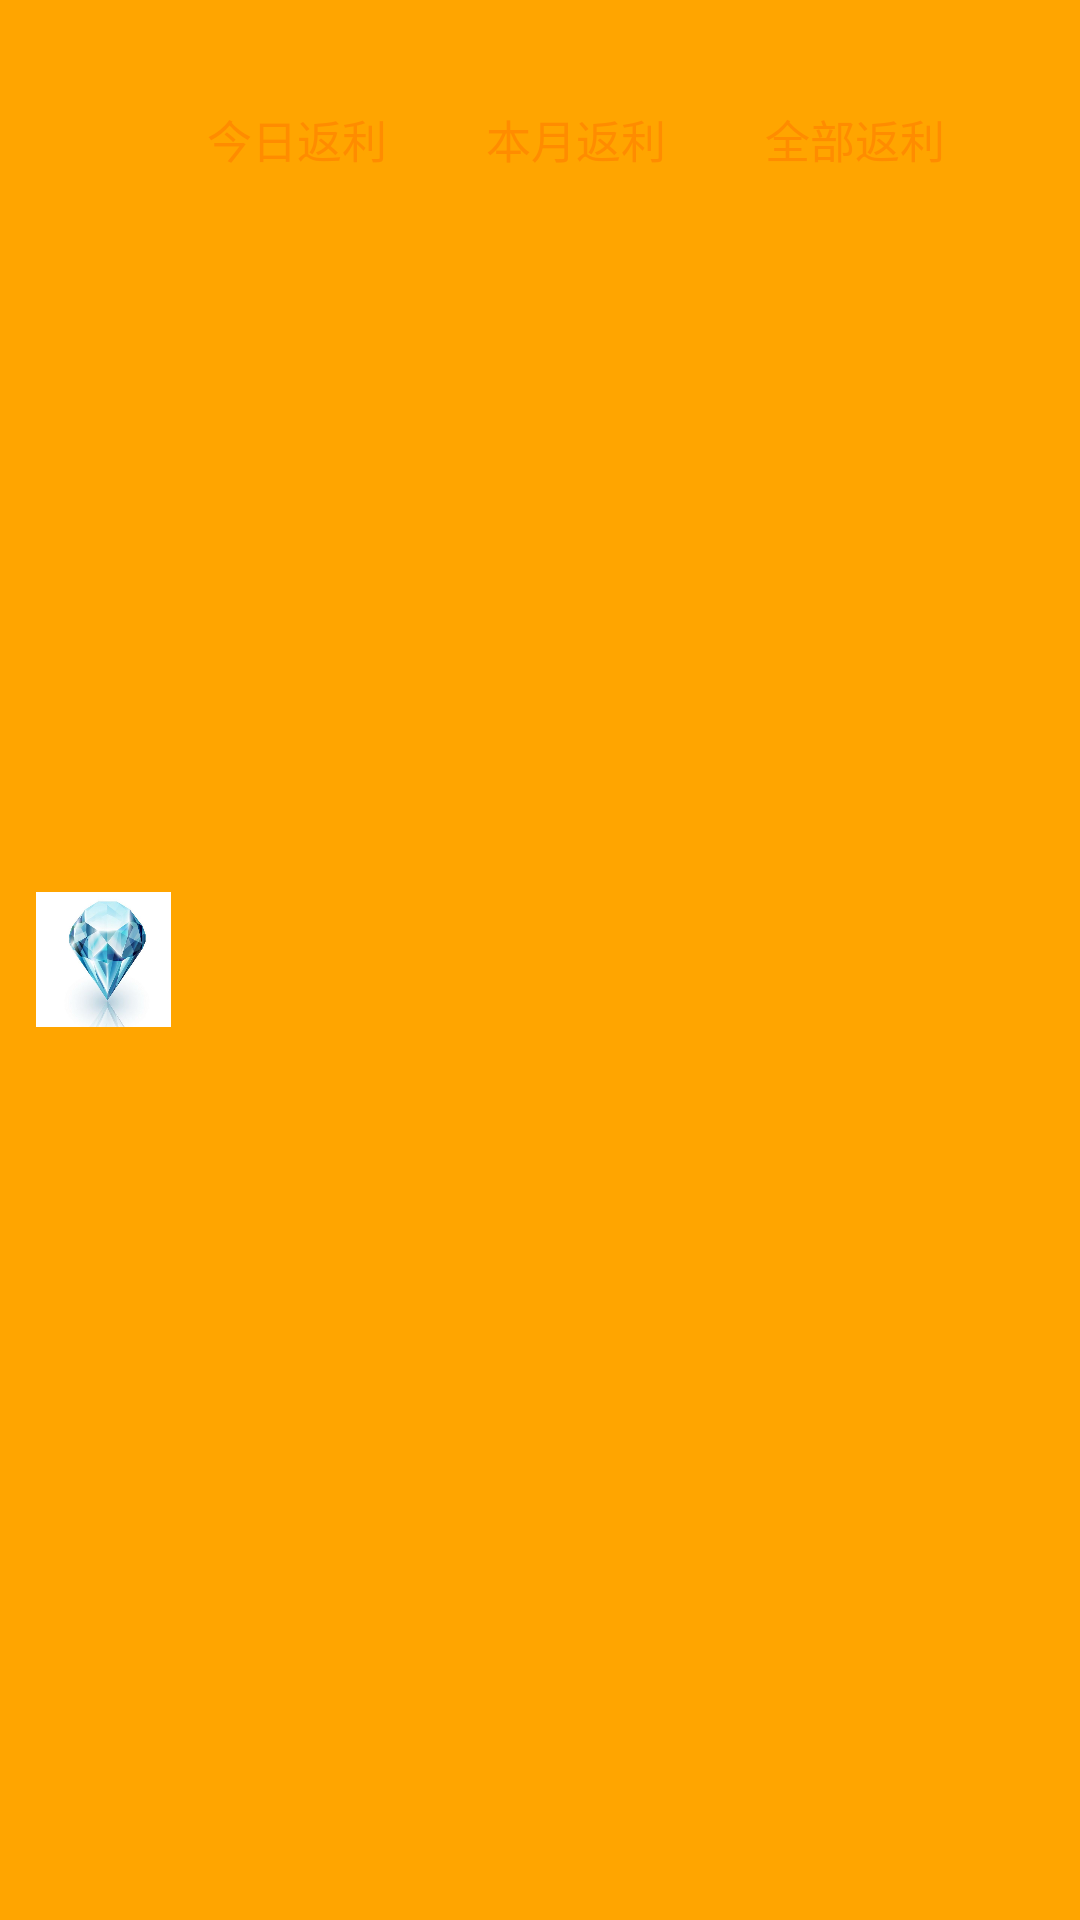

This screen was rendered from an Android layout file. Write that file and the resources it references.
<!-- AndroidManifest.xml: application theme AppTheme -->
<!-- res/layout/center_title_layout.xml -->
<?xml version="1.0" encoding="utf-8"?>
<RelativeLayout xmlns:android="http://schemas.android.com/apk/res/android"
    android:layout_width="match_parent"
    android:layout_height="wrap_content"
    android:background="@color/center_title_bg"
    android:paddingBottom="@dimen/dp10"
    android:paddingLeft="@dimen/dp12"
    android:paddingRight="@dimen/dp12"
    android:paddingTop="@dimen/dp10">

    <ImageView
        android:id="@+id/center_logo"
        android:layout_width="@dimen/dp45"
        android:layout_height="@dimen/dp45"
        android:layout_alignParentLeft="true"
        android:layout_centerVertical="true"
        android:background="@drawable/center_logo" />

    <LinearLayout
        android:id="@+id/center_title_view"
        android:layout_width="match_parent"
        android:layout_height="wrap_content"
        android:layout_marginLeft="@dimen/dp12"
        android:layout_toRightOf="@+id/center_logo"
        android:orientation="horizontal">

        <TextView
            android:id="@+id/center_num"
            style="@style/center_text"
            android:layout_width="0dp"
            android:layout_height="wrap_content"
            android:layout_weight="1"
            android:ellipsize="end"
            android:maxLines="1" />

        <TextView
            android:id="@+id/center_superior"
            style="@style/center_text"
            android:layout_width="0dp"
            android:layout_height="wrap_content"
            android:layout_weight="1"
            android:ellipsize="end"
            android:maxLines="1" />

    </LinearLayout>

    <LinearLayout
        android:id="@+id/center_amount_view"
        android:layout_width="match_parent"
        android:layout_height="wrap_content"
        android:layout_below="@+id/center_title_view"
        android:layout_marginLeft="@dimen/dp12"
        android:layout_marginTop="@dimen/dp5"
        android:layout_toRightOf="@+id/center_logo"
        android:orientation="horizontal">

        <LinearLayout
            android:id="@+id/center_today_view"
            android:layout_width="0dp"
            android:layout_height="wrap_content"
            android:layout_weight="1"
            android:gravity="left|center_vertical"
            android:orientation="vertical">

            <LinearLayout
                android:layout_width="wrap_content"
                android:layout_height="wrap_content"
                android:gravity="center"
                android:orientation="vertical">


                <TextView
                    style="@style/center_text"
                    android:layout_width="wrap_content"
                    android:layout_height="wrap_content"
                    android:text="@string/diamond_agent_center_today_title" />

                <TextView
                    android:id="@+id/center_today_amount"
                    style="@style/center_text"
                    android:layout_width="wrap_content"
                    android:layout_height="wrap_content" />
            </LinearLayout>
        </LinearLayout>

        <LinearLayout
            android:id="@+id/center_this_month_view"
            android:layout_width="0dp"
            android:layout_height="wrap_content"
            android:layout_weight="1"
            android:gravity="left|center_vertical"
            android:orientation="vertical">

            <LinearLayout
                android:layout_width="wrap_content"
                android:layout_height="wrap_content"
                android:gravity="center"
                android:orientation="vertical">

                <TextView
                    style="@style/center_text"
                    android:layout_width="wrap_content"
                    android:layout_height="wrap_content"
                    android:text="@string/diamond_agent_center_this_month_title" />

                <TextView
                    android:id="@+id/center_this_month_amount"
                    style="@style/center_text"
                    android:layout_width="wrap_content"
                    android:layout_height="wrap_content" />
            </LinearLayout>
        </LinearLayout>

        <LinearLayout
            android:id="@+id/center_all_view"
            android:layout_width="0dp"
            android:layout_height="wrap_content"
            android:layout_weight="1"
            android:gravity="left|center_vertical"
            android:orientation="vertical">

            <LinearLayout
                android:layout_width="wrap_content"
                android:layout_height="wrap_content"
                android:gravity="center"
                android:orientation="vertical">

                <TextView
                    style="@style/center_text"
                    android:layout_width="wrap_content"
                    android:layout_height="wrap_content"
                    android:text="@string/diamond_agent_center_all_title" />

                <TextView
                    android:id="@+id/center_all_amount"
                    style="@style/center_text"
                    android:layout_width="wrap_content"
                    android:layout_height="wrap_content" />
            </LinearLayout>
        </LinearLayout>

    </LinearLayout>

    <TextView
        android:id="@+id/center_surplus_days"
        android:layout_width="match_parent"
        android:layout_height="wrap_content"
        android:layout_below="@+id/center_amount_view"
        android:layout_marginLeft="@dimen/dp12"
        android:layout_marginTop="@dimen/dp5"
        android:layout_toRightOf="@+id/center_logo"
        android:textColor="@color/center_surplus_days"
        android:textSize="@dimen/sp12" />
</RelativeLayout>
<!-- resources referenced by this layout -->
<resources>
  <color name="center_surplus_days">#1E90FF</color>
  <color name="center_title_bg">#FFA500</color>
  <dimen name="dp10">10dp</dimen>
  <dimen name="dp12">12dp</dimen>
  <dimen name="dp45">45dp</dimen>
  <dimen name="dp5">5dp</dimen>
  <dimen name="sp12">12sp</dimen>
  <!-- drawable center_logo: jpg bitmap (drawable, 20466 bytes) -->
  <string name="diamond_agent_center_all_title">全部返利</string>
  <string name="diamond_agent_center_this_month_title">本月返利</string>
  <string name="diamond_agent_center_today_title">今日返利</string>
  <style name="center_text">
          <item name="android:textColor">@color/center_title_tv_bg</item>
          <item name="android:textSize">15sp</item>
      </style>
  <style name="AppTheme" parent="Base.Theme.AppCompat.Light.DarkActionBar">
          
          <item name="colorPrimary">@color/action_bar_bg</item>
          <item name="colorPrimaryDark">@color/action_bar_bg</item>
          <item name="colorAccent">@color/colorAccent</item>
  
          <item name="windowActionBar">false</item>
          <item name="windowNoTitle">true</item>
  
          <item name="android:textAllCaps">false</item>
      </style>
  <color name="center_title_tv_bg">#FF8C00</color>
  <color name="action_bar_bg">#eeeeee</color>
  <color name="colorAccent">#FF4081</color>
</resources>
